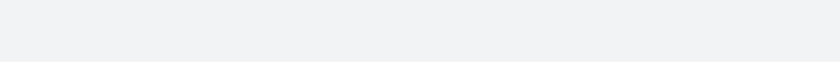
t = 0.00 s
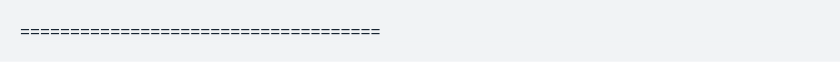
t = 1.46 s
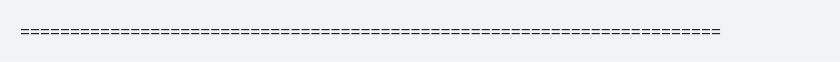
t = 2.92 s
t = 4.38 s: frame unchanged from t = 2.92 s, image omitted
t = 5.84 s: frame unchanged from t = 2.92 s, image omitted
t = 7.30 s: frame unchanged from t = 2.92 s, image omitted

The animated SVG that drew these frames (rendered in a browser with its animation timeline set to each time). Animation: 1 CSS @keyframes rule; one cycle of 8.76 s, repeats indefinitely.

<svg xmlns="http://www.w3.org/2000/svg" xmlns:xlink="http://www.w3.org/1999/xlink" width="840" height="61.709999999999994"><rect width="840" height="61.709999999999994" rx="0" ry="0" class="a"></rect><svg height="21.709999999999997" viewBox="0 0 80 2.171" width="800" x="20" xmlns="http://www.w3.org/2000/svg" xmlns:xlink="http://www.w3.org/1999/xlink" y="20"><style>.a{fill:rgb(241,243,245)}.b{font-family:'Fira Code',Monaco,Consolas,Menlo,'Bitstream Vera Sans Mono','Powerline Symbols',monospace}.c{fill:rgb(23,36,49);white-space:pre}.d{fill:transparent}.f{animation-duration:8.76086899999063s;animation-iteration-count:infinite;animation-name:e;animation-timing-function:steps(1,end)}@keyframes e{0%{transform:translateX(-0px)}0.1%{transform:translateX(-80px)}0.1%{transform:translateX(-160px)}0.1%{transform:translateX(-240px)}0.8%{transform:translateX(-320px)}0.8%{transform:translateX(-400px)}0.8%{transform:translateX(-480px)}2.1%{transform:translateX(-560px)}2.1%{transform:translateX(-640px)}2.1%{transform:translateX(-720px)}3.3%{transform:translateX(-800px)}3.3%{transform:translateX(-880px)}3.3%{transform:translateX(-960px)}4.6%{transform:translateX(-1040px)}4.6%{transform:translateX(-1120px)}4.6%{transform:translateX(-1200px)}5.8%{transform:translateX(-1280px)}5.8%{transform:translateX(-1360px)}5.8%{transform:translateX(-1440px)}7.1%{transform:translateX(-1520px)}7.1%{transform:translateX(-1600px)}7.1%{transform:translateX(-1680px)}8.4%{transform:translateX(-1760px)}8.4%{transform:translateX(-1840px)}8.4%{transform:translateX(-1920px)}9.6%{transform:translateX(-2000px)}9.6%{transform:translateX(-2080px)}9.6%{transform:translateX(-2160px)}10.9%{transform:translateX(-2240px)}10.9%{transform:translateX(-2320px)}10.9%{transform:translateX(-2400px)}12.2%{transform:translateX(-2480px)}12.2%{transform:translateX(-2560px)}12.2%{transform:translateX(-2640px)}13.4%{transform:translateX(-2720px)}13.4%{transform:translateX(-2800px)}13.4%{transform:translateX(-2880px)}14.7%{transform:translateX(-2960px)}14.7%{transform:translateX(-3040px)}14.7%{transform:translateX(-3120px)}15.9%{transform:translateX(-3200px)}15.9%{transform:translateX(-3280px)}15.9%{transform:translateX(-3360px)}17.2%{transform:translateX(-3440px)}17.2%{transform:translateX(-3520px)}17.2%{transform:translateX(-3600px)}18.4%{transform:translateX(-3680px)}18.4%{transform:translateX(-3760px)}18.4%{transform:translateX(-3840px)}19.7%{transform:translateX(-3920px)}19.7%{transform:translateX(-4000px)}19.7%{transform:translateX(-4080px)}20.9%{transform:translateX(-4160px)}20.9%{transform:translateX(-4240px)}20.9%{transform:translateX(-4320px)}22.2%{transform:translateX(-4400px)}22.2%{transform:translateX(-4480px)}22.2%{transform:translateX(-4560px)}23.4%{transform:translateX(-4640px)}23.4%{transform:translateX(-4720px)}23.4%{transform:translateX(-4800px)}24.7%{transform:translateX(-4880px)}24.7%{transform:translateX(-4960px)}24.7%{transform:translateX(-5040px)}25.9%{transform:translateX(-5120px)}26%{transform:translateX(-5200px)}26%{transform:translateX(-5280px)}27.2%{transform:translateX(-5360px)}27.2%{transform:translateX(-5440px)}27.2%{transform:translateX(-5520px)}28.5%{transform:translateX(-5600px)}28.5%{transform:translateX(-5680px)}28.5%{transform:translateX(-5760px)}29.7%{transform:translateX(-5840px)}29.7%{transform:translateX(-5920px)}29.7%{transform:translateX(-6000px)}31%{transform:translateX(-6080px)}31%{transform:translateX(-6160px)}31%{transform:translateX(-6240px)}31%{transform:translateX(-6320px)}31%{transform:translateX(-6400px)}31%{transform:translateX(-6480px)}31%{transform:translateX(-6560px)}31%{transform:translateX(-6640px)}100%{transform:translateX(-6720px)}}</style><g font-family="&#x27;Fira Code&#x27;,Monaco,Consolas,Menlo,&#x27;Bitstream Vera Sans Mono&#x27;,&#x27;Powerline Symbols&#x27;,monospace" font-size="1.67" class="b"><defs><symbol id="1"><text font-size="1.67" x="0" y="1.67" class="c">===</text></symbol><symbol id="2"><text font-size="1.67" x="0" y="1.67" class="c">======</text></symbol><symbol id="3"><text font-size="1.67" x="0" y="1.67" class="c">========</text></symbol><symbol id="4"><text font-size="1.67" x="0" y="1.67" class="c">===========</text></symbol><symbol id="5"><text font-size="1.67" x="0" y="1.67" class="c">==============</text></symbol><symbol id="6"><text font-size="1.67" x="0" y="1.67" class="c">=================</text></symbol><symbol id="7"><text font-size="1.67" x="0" y="1.67" class="c">====================</text></symbol><symbol id="8"><text font-size="1.67" x="0" y="1.67" class="c">======================</text></symbol><symbol id="9"><text font-size="1.67" x="0" y="1.67" class="c">=========================</text></symbol><symbol id="10"><text font-size="1.67" x="0" y="1.67" class="c">============================</text></symbol><symbol id="11"><text font-size="1.67" x="0" y="1.67" class="c">===============================</text></symbol><symbol id="12"><text font-size="1.67" x="0" y="1.67" class="c">==================================</text></symbol><symbol id="13"><text font-size="1.67" x="0" y="1.67" class="c">====================================</text></symbol><symbol id="14"><text font-size="1.67" x="0" y="1.67" class="c">=======================================</text></symbol><symbol id="15"><text font-size="1.67" x="0" y="1.67" class="c">==========================================</text></symbol><symbol id="16"><text font-size="1.67" x="0" y="1.67" class="c">=============================================</text></symbol><symbol id="17"><text font-size="1.67" x="0" y="1.67" class="c">================================================</text></symbol><symbol id="18"><text font-size="1.67" x="0" y="1.67" class="c">==================================================</text></symbol><symbol id="19"><text font-size="1.67" x="0" y="1.67" class="c">=====================================================</text></symbol><symbol id="20"><text font-size="1.67" x="0" y="1.67" class="c">========================================================</text></symbol><symbol id="21"><text font-size="1.67" x="0" y="1.67" class="c">===========================================================</text></symbol><symbol id="22"><text font-size="1.67" x="0" y="1.67" class="c">==============================================================</text></symbol><symbol id="23"><text font-size="1.67" x="0" y="1.67" class="c">================================================================</text></symbol><symbol id="24"><text font-size="1.67" x="0" y="1.67" class="c">===================================================================</text></symbol><symbol id="25"><text font-size="1.67" x="0" y="1.67" class="c">======================================================================</text></symbol><symbol id="a"><rect height="1" width="80" x="0" y="0" class="d"></rect></symbol></defs><rect height="2.171" width="80" class="a"></rect><g class="f"><svg x="0" y="0" width="6800"><svg x="0"><use xlink:href="#a"></use></svg><svg x="80"><use xlink:href="#a"></use></svg><svg x="160"><use xlink:href="#a"></use></svg><svg x="240"><use xlink:href="#a"></use></svg><svg x="320"><use xlink:href="#a"></use></svg><svg x="400"><use xlink:href="#a"></use></svg><svg x="480"><use xlink:href="#a"></use><use xlink:href="#1" y="0"></use></svg><svg x="560"><use xlink:href="#a"></use><use xlink:href="#1" y="0"></use></svg><svg x="640"><use xlink:href="#a"></use><use xlink:href="#1" y="0"></use></svg><svg x="720"><use xlink:href="#a"></use><use xlink:href="#2" y="0"></use></svg><svg x="800"><use xlink:href="#a"></use><use xlink:href="#2" y="0"></use></svg><svg x="880"><use xlink:href="#a"></use><use xlink:href="#2" y="0"></use></svg><svg x="960"><use xlink:href="#a"></use><use xlink:href="#3" y="0"></use></svg><svg x="1040"><use xlink:href="#a"></use><use xlink:href="#3" y="0"></use></svg><svg x="1120"><use xlink:href="#a"></use><use xlink:href="#3" y="0"></use></svg><svg x="1200"><use xlink:href="#a"></use><use xlink:href="#4" y="0"></use></svg><svg x="1280"><use xlink:href="#a"></use><use xlink:href="#4" y="0"></use></svg><svg x="1360"><use xlink:href="#a"></use><use xlink:href="#4" y="0"></use></svg><svg x="1440"><use xlink:href="#a"></use><use xlink:href="#5" y="0"></use></svg><svg x="1520"><use xlink:href="#a"></use><use xlink:href="#5" y="0"></use></svg><svg x="1600"><use xlink:href="#a"></use><use xlink:href="#5" y="0"></use></svg><svg x="1680"><use xlink:href="#a"></use><use xlink:href="#6" y="0"></use></svg><svg x="1760"><use xlink:href="#a"></use><use xlink:href="#6" y="0"></use></svg><svg x="1840"><use xlink:href="#a"></use><use xlink:href="#6" y="0"></use></svg><svg x="1920"><use xlink:href="#a"></use><use xlink:href="#7" y="0"></use></svg><svg x="2000"><use xlink:href="#a"></use><use xlink:href="#7" y="0"></use></svg><svg x="2080"><use xlink:href="#a"></use><use xlink:href="#7" y="0"></use></svg><svg x="2160"><use xlink:href="#a"></use><use xlink:href="#8" y="0"></use></svg><svg x="2240"><use xlink:href="#a"></use><use xlink:href="#8" y="0"></use></svg><svg x="2320"><use xlink:href="#a"></use><use xlink:href="#8" y="0"></use></svg><svg x="2400"><use xlink:href="#a"></use><use xlink:href="#9" y="0"></use></svg><svg x="2480"><use xlink:href="#a"></use><use xlink:href="#9" y="0"></use></svg><svg x="2560"><use xlink:href="#a"></use><use xlink:href="#9" y="0"></use></svg><svg x="2640"><use xlink:href="#a"></use><use xlink:href="#10" y="0"></use></svg><svg x="2720"><use xlink:href="#a"></use><use xlink:href="#10" y="0"></use></svg><svg x="2800"><use xlink:href="#a"></use><use xlink:href="#10" y="0"></use></svg><svg x="2880"><use xlink:href="#a"></use><use xlink:href="#11" y="0"></use></svg><svg x="2960"><use xlink:href="#a"></use><use xlink:href="#11" y="0"></use></svg><svg x="3040"><use xlink:href="#a"></use><use xlink:href="#11" y="0"></use></svg><svg x="3120"><use xlink:href="#a"></use><use xlink:href="#12" y="0"></use></svg><svg x="3200"><use xlink:href="#a"></use><use xlink:href="#12" y="0"></use></svg><svg x="3280"><use xlink:href="#a"></use><use xlink:href="#12" y="0"></use></svg><svg x="3360"><use xlink:href="#a"></use><use xlink:href="#13" y="0"></use></svg><svg x="3440"><use xlink:href="#a"></use><use xlink:href="#13" y="0"></use></svg><svg x="3520"><use xlink:href="#a"></use><use xlink:href="#13" y="0"></use></svg><svg x="3600"><use xlink:href="#a"></use><use xlink:href="#14" y="0"></use></svg><svg x="3680"><use xlink:href="#a"></use><use xlink:href="#14" y="0"></use></svg><svg x="3760"><use xlink:href="#a"></use><use xlink:href="#14" y="0"></use></svg><svg x="3840"><use xlink:href="#a"></use><use xlink:href="#15" y="0"></use></svg><svg x="3920"><use xlink:href="#a"></use><use xlink:href="#15" y="0"></use></svg><svg x="4000"><use xlink:href="#a"></use><use xlink:href="#15" y="0"></use></svg><svg x="4080"><use xlink:href="#a"></use><use xlink:href="#16" y="0"></use></svg><svg x="4160"><use xlink:href="#a"></use><use xlink:href="#16" y="0"></use></svg><svg x="4240"><use xlink:href="#a"></use><use xlink:href="#16" y="0"></use></svg><svg x="4320"><use xlink:href="#a"></use><use xlink:href="#17" y="0"></use></svg><svg x="4400"><use xlink:href="#a"></use><use xlink:href="#17" y="0"></use></svg><svg x="4480"><use xlink:href="#a"></use><use xlink:href="#17" y="0"></use></svg><svg x="4560"><use xlink:href="#a"></use><use xlink:href="#18" y="0"></use></svg><svg x="4640"><use xlink:href="#a"></use><use xlink:href="#18" y="0"></use></svg><svg x="4720"><use xlink:href="#a"></use><use xlink:href="#18" y="0"></use></svg><svg x="4800"><use xlink:href="#a"></use><use xlink:href="#19" y="0"></use></svg><svg x="4880"><use xlink:href="#a"></use><use xlink:href="#19" y="0"></use></svg><svg x="4960"><use xlink:href="#a"></use><use xlink:href="#19" y="0"></use></svg><svg x="5040"><use xlink:href="#a"></use><use xlink:href="#20" y="0"></use></svg><svg x="5120"><use xlink:href="#a"></use><use xlink:href="#20" y="0"></use></svg><svg x="5200"><use xlink:href="#a"></use><use xlink:href="#20" y="0"></use></svg><svg x="5280"><use xlink:href="#a"></use><use xlink:href="#21" y="0"></use></svg><svg x="5360"><use xlink:href="#a"></use><use xlink:href="#21" y="0"></use></svg><svg x="5440"><use xlink:href="#a"></use><use xlink:href="#21" y="0"></use></svg><svg x="5520"><use xlink:href="#a"></use><use xlink:href="#22" y="0"></use></svg><svg x="5600"><use xlink:href="#a"></use><use xlink:href="#22" y="0"></use></svg><svg x="5680"><use xlink:href="#a"></use><use xlink:href="#22" y="0"></use></svg><svg x="5760"><use xlink:href="#a"></use><use xlink:href="#23" y="0"></use></svg><svg x="5840"><use xlink:href="#a"></use><use xlink:href="#23" y="0"></use></svg><svg x="5920"><use xlink:href="#a"></use><use xlink:href="#23" y="0"></use></svg><svg x="6000"><use xlink:href="#a"></use><use xlink:href="#24" y="0"></use></svg><svg x="6080"><use xlink:href="#a"></use><use xlink:href="#24" y="0"></use></svg><svg x="6160"><use xlink:href="#a"></use><use xlink:href="#24" y="0"></use></svg><svg x="6240"><use xlink:href="#a"></use><use xlink:href="#25" y="0"></use></svg><svg x="6320"><use xlink:href="#a"></use><use xlink:href="#25" y="0"></use></svg><svg x="6400"><use xlink:href="#a"></use><use xlink:href="#25" y="0"></use></svg><svg x="6480"><use xlink:href="#a"></use><use xlink:href="#25" y="0"></use></svg><svg x="6560"><use xlink:href="#a"></use><use xlink:href="#25" y="0"></use></svg><svg x="6640"><use xlink:href="#a"></use><use xlink:href="#25" y="0"></use></svg><svg x="6720"><use xlink:href="#a"></use><use xlink:href="#25" y="0"></use></svg></svg></g></g></svg></svg>
